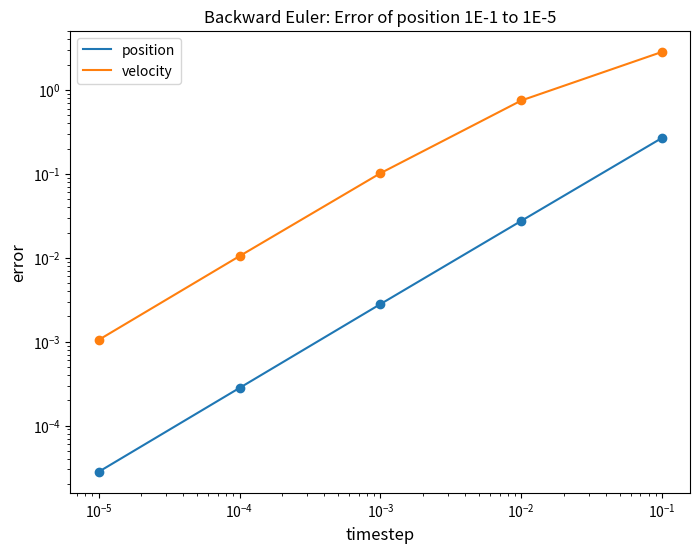

Generate this figure with matplotlib:

import matplotlib.pyplot as plt

x = [0.1, 0.01, 0.001, 0.0001, 0.00001]
#forward
error_position = [1806.118729581586, 0.0331835666943265, 0.003164229412425612, 0.00031499011418507916, 3.1484789554045434e-05]
error_velocity = [21691.71354861062, 0.9564903562626734, 0.1040665019940078, 0.010490666503240131, 0.001049906667196605]
#backward
b_error_position = [0.26923076923076916, 0.02755759564831689, 0.0028066258641096797, 0.00028114648640398254, 2.8119422754990797e-05]
b_error_velocity = [2.846827870687055, 0.7492870268928757, 0.1018423137306313, 0.010468282196653035, 0.0010496826828779488]


fig = plt.figure(figsize=(8, 6))

plt.plot(x, b_error_position,label='position')
plt.scatter(x, b_error_position)
plt.plot(x, b_error_velocity,label='velocity')
plt.scatter(x, b_error_velocity)

plt.xscale("log")
plt.yscale("log")
plt.legend()
plt.xlabel("timestep",fontsize=12)
plt.ylabel("error",fontsize=12)
plt.title("Backward Euler: Error of position 1E-1 to 1E-5",fontsize=12)
#plt.title("Forward Euler: Error of position 1E-1 to 1E-5",fontsize=12)
plt.show()